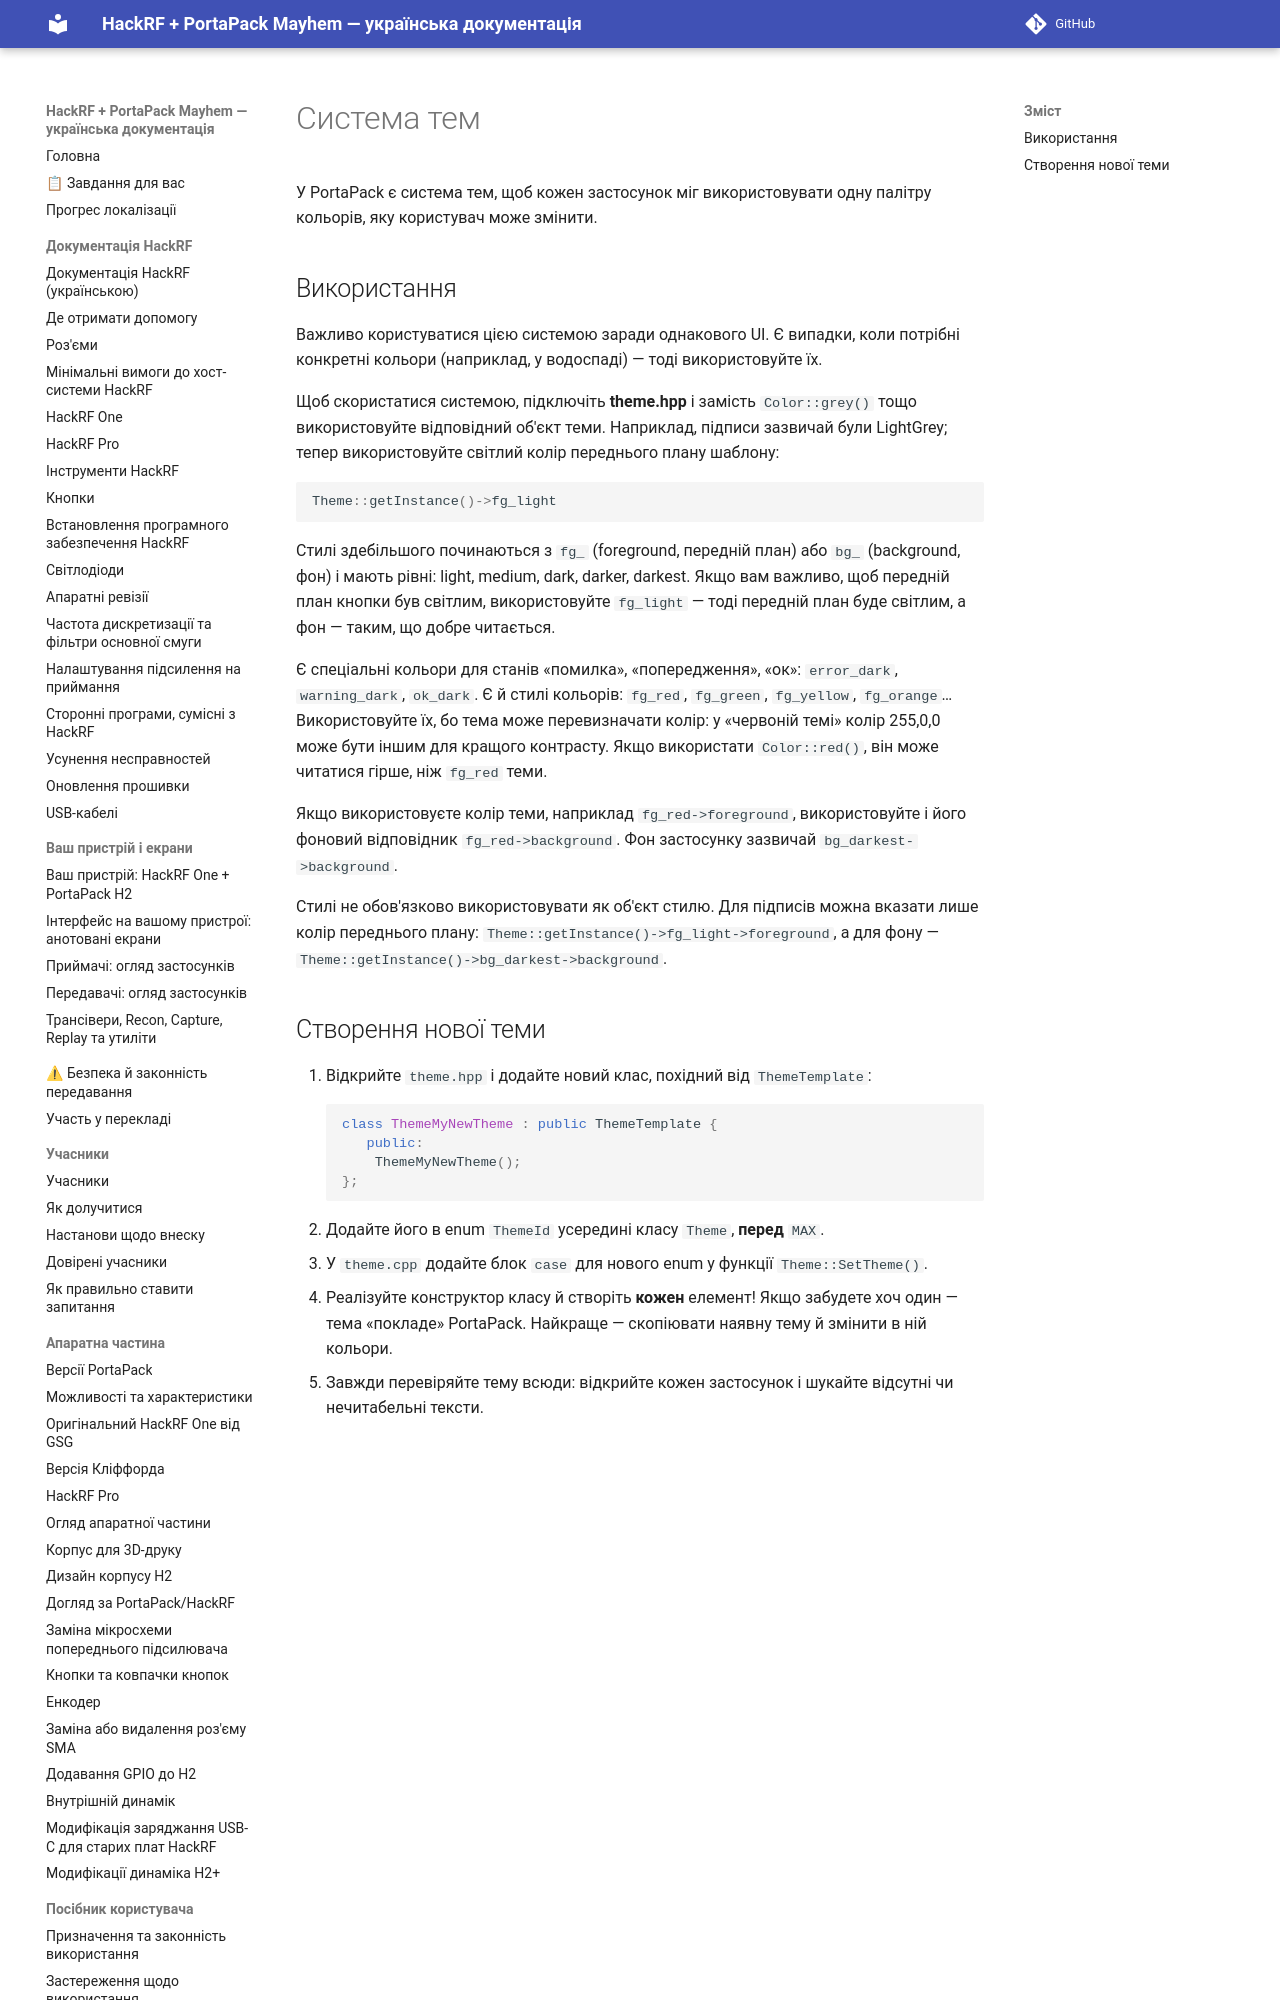

repository: FixerHack/hackrf-portapack-ua · page: theme-system/index.html · generator: mkdocs

# Система тем

У PortaPack є система тем, щоб кожен застосунок міг використовувати одну палітру кольорів, яку користувач може змінити.

## Використання

Важливо користуватися цією системою заради однакового UI. Є випадки, коли потрібні конкретні кольори (наприклад, у водоспаді) — тоді використовуйте їх.
